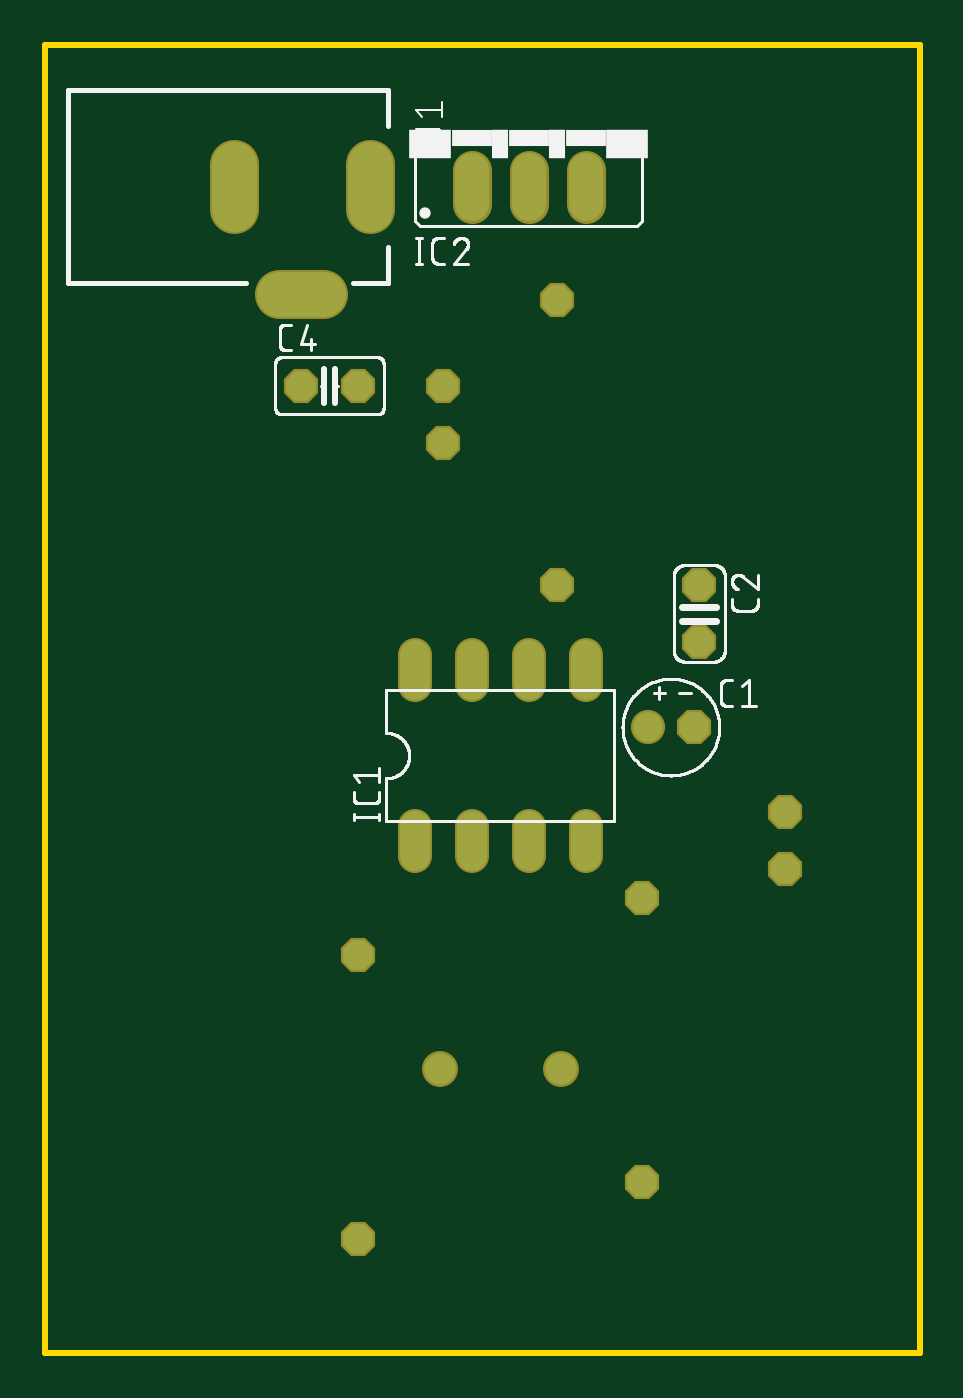
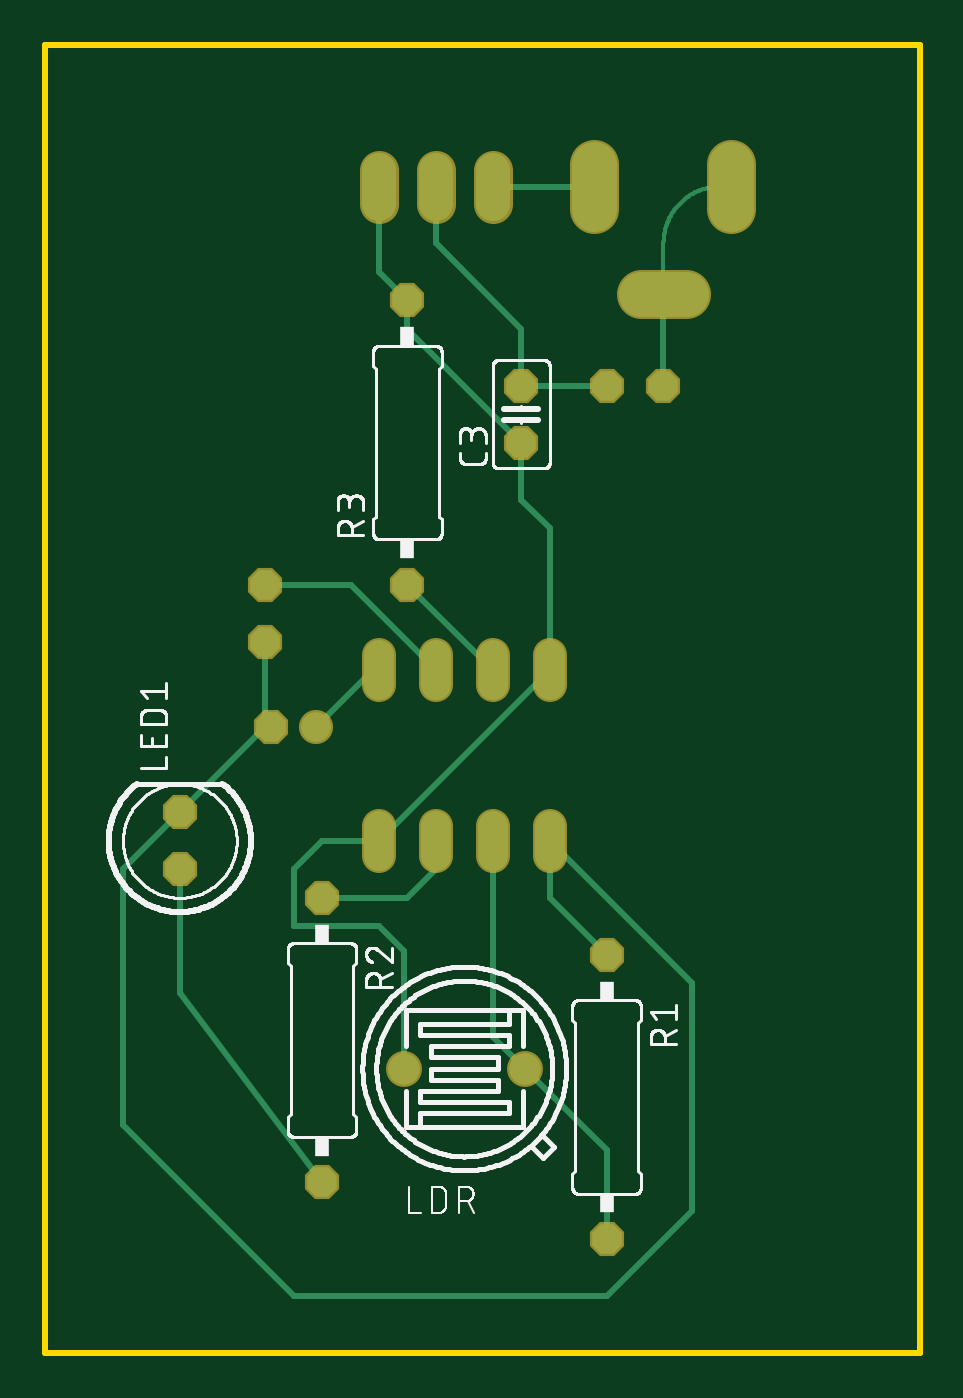
Circuit board: 7 layer files. Board 39.0 x 58.4 mm.
- bottom_copper: copper_bottom.gbr (4100 bytes)
- top_copper: copper_top.gbr (1324 bytes)
- outline: profile.gbr (514 bytes)
- bottom_silk: silkscreen_bottom.gbr (55712 bytes)
- top_silk: silkscreen_top.gbr (30511 bytes)
- bottom_mask: soldermask_bottom.gbr (1269 bytes)
- top_mask: soldermask_top.gbr (1266 bytes)

=== bottom_copper: copper_bottom.gbr ===
G04 EAGLE Gerber RS-274X export*
G75*
%MOMM*%
%FSLAX34Y34*%
%LPD*%
%INBottom Copper*%
%IPPOS*%
%AMOC8*
5,1,8,0,0,1.08239X$1,22.5*%
G01*
%ADD10P,1.429621X8X22.500000*%
%ADD11C,1.320800*%
%ADD12P,1.429621X8X292.500000*%
%ADD13P,1.429621X8X112.500000*%
%ADD14C,1.320800*%
%ADD15C,1.524000*%
%ADD16C,2.000000*%
%ADD17C,1.400000*%
%ADD18C,0.254000*%
%ADD19C,0.152400*%
%ADD20C,0.200000*%


D10*
X289560Y495300D03*
D11*
X269240Y495300D03*
D12*
X292100Y558800D03*
X292100Y533400D03*
D13*
X177800Y622300D03*
X177800Y647700D03*
D10*
X114300Y647700D03*
X139700Y647700D03*
D14*
X165100Y451104D02*
X165100Y437896D01*
X190500Y437896D02*
X190500Y451104D01*
X190500Y514096D02*
X190500Y527304D01*
X165100Y527304D02*
X165100Y514096D01*
X215900Y451104D02*
X215900Y437896D01*
X241300Y437896D02*
X241300Y451104D01*
X215900Y514096D02*
X215900Y527304D01*
X241300Y527304D02*
X241300Y514096D01*
D15*
X190500Y728980D02*
X190500Y744220D01*
X215900Y744220D02*
X215900Y728980D01*
X241300Y728980D02*
X241300Y744220D01*
D16*
X145300Y746600D02*
X145300Y726600D01*
X84300Y726600D02*
X84300Y746600D01*
X104300Y688600D02*
X124300Y688600D01*
D17*
X230200Y342900D03*
X176200Y342900D03*
D13*
X330200Y431800D03*
X330200Y457200D03*
D12*
X139700Y393700D03*
X139700Y266700D03*
X266700Y419100D03*
X266700Y292100D03*
D13*
X228600Y558800D03*
X228600Y685800D03*
D18*
X139700Y306400D02*
X139700Y266700D01*
X139700Y306400D02*
X176200Y342900D01*
X190500Y357200D02*
X190500Y444500D01*
X190500Y357200D02*
X176200Y342900D01*
X228600Y685800D02*
X241300Y698500D01*
X241300Y736600D01*
X228600Y685800D02*
X228600Y673100D01*
X177800Y622300D01*
X177800Y596900D01*
X165100Y584200D01*
X165100Y520700D01*
X241300Y444500D01*
D19*
X231648Y342900D02*
X230200Y342900D01*
X240792Y443484D02*
X241300Y444500D01*
D18*
X230200Y395300D02*
X230200Y342900D01*
X230200Y395300D02*
X241300Y406400D01*
X279400Y406400D01*
X279400Y431800D01*
X266700Y444500D01*
X241300Y444500D01*
X241300Y520700D02*
X243840Y520700D01*
X269240Y495300D01*
X215900Y444500D02*
X215900Y431800D01*
X228600Y419100D01*
X266700Y419100D01*
X330200Y431800D02*
X330200Y376767D01*
X266700Y292100D01*
X177800Y647700D02*
X139700Y647700D01*
X215900Y711200D02*
X215900Y736600D01*
X177800Y673100D02*
X177800Y647700D01*
X177800Y673100D02*
X215900Y711200D01*
X228600Y558800D02*
X190500Y520700D01*
X292100Y533400D02*
X292100Y497840D01*
X289560Y495300D01*
X292100Y495300D02*
X330200Y457200D01*
X292100Y495300D02*
X292100Y533400D01*
X165100Y444500D02*
X165100Y419100D01*
X139700Y393700D01*
X101600Y381000D02*
X165100Y444500D01*
X101600Y381000D02*
X101600Y279400D01*
X139700Y241300D01*
X279400Y241300D01*
X355600Y317500D01*
X355600Y431800D02*
X330200Y457200D01*
X355600Y431800D02*
X355600Y317500D01*
X215900Y520700D02*
X254000Y558800D01*
X292100Y558800D01*
X190500Y736600D02*
X145300Y736600D01*
D20*
X88900Y736600D02*
X84300Y736600D01*
X88900Y736600D02*
X89514Y736593D01*
X90127Y736570D01*
X90740Y736533D01*
X91351Y736481D01*
X91962Y736415D01*
X92570Y736333D01*
X93176Y736237D01*
X93780Y736127D01*
X94381Y736002D01*
X94979Y735862D01*
X95573Y735708D01*
X96163Y735539D01*
X96749Y735357D01*
X97330Y735160D01*
X97907Y734949D01*
X98478Y734725D01*
X99044Y734487D01*
X99604Y734235D01*
X100157Y733969D01*
X100704Y733691D01*
X101244Y733399D01*
X101777Y733094D01*
X102302Y732776D01*
X102820Y732446D01*
X103329Y732104D01*
X103830Y731749D01*
X104322Y731382D01*
X104805Y731004D01*
X105279Y730614D01*
X105743Y730212D01*
X106198Y729800D01*
X106642Y729376D01*
X107076Y728942D01*
X107500Y728498D01*
X107912Y728043D01*
X108314Y727579D01*
X108704Y727105D01*
X109082Y726622D01*
X109449Y726130D01*
X109804Y725629D01*
X110146Y725120D01*
X110476Y724602D01*
X110794Y724077D01*
X111099Y723544D01*
X111391Y723004D01*
X111669Y722457D01*
X111935Y721904D01*
X112187Y721344D01*
X112425Y720778D01*
X112649Y720207D01*
X112860Y719630D01*
X113057Y719049D01*
X113239Y718463D01*
X113408Y717873D01*
X113562Y717279D01*
X113702Y716681D01*
X113827Y716080D01*
X113937Y715476D01*
X114033Y714870D01*
X114115Y714262D01*
X114181Y713651D01*
X114233Y713040D01*
X114270Y712427D01*
X114293Y711814D01*
X114300Y711200D01*
X114300Y688600D01*
D18*
X114300Y647700D01*
M02*

=== top_copper: copper_top.gbr ===
G04 EAGLE Gerber RS-274X export*
G75*
%MOMM*%
%FSLAX34Y34*%
%LPD*%
%INTop Copper*%
%IPPOS*%
%AMOC8*
5,1,8,0,0,1.08239X$1,22.5*%
G01*
%ADD10P,1.429621X8X22.500000*%
%ADD11C,1.320800*%
%ADD12P,1.429621X8X292.500000*%
%ADD13P,1.429621X8X112.500000*%
%ADD14C,1.320800*%
%ADD15C,1.524000*%
%ADD16C,2.000000*%
%ADD17C,1.400000*%
%ADD18C,0.152400*%


D10*
X289560Y495300D03*
D11*
X269240Y495300D03*
D12*
X292100Y558800D03*
X292100Y533400D03*
D13*
X177800Y622300D03*
X177800Y647700D03*
D10*
X114300Y647700D03*
X139700Y647700D03*
D14*
X165100Y451104D02*
X165100Y437896D01*
X190500Y437896D02*
X190500Y451104D01*
X190500Y514096D02*
X190500Y527304D01*
X165100Y527304D02*
X165100Y514096D01*
X215900Y451104D02*
X215900Y437896D01*
X241300Y437896D02*
X241300Y451104D01*
X215900Y514096D02*
X215900Y527304D01*
X241300Y527304D02*
X241300Y514096D01*
D15*
X190500Y728980D02*
X190500Y744220D01*
X215900Y744220D02*
X215900Y728980D01*
X241300Y728980D02*
X241300Y744220D01*
D16*
X145300Y746600D02*
X145300Y726600D01*
X84300Y726600D02*
X84300Y746600D01*
X104300Y688600D02*
X124300Y688600D01*
D17*
X230200Y342900D03*
X176200Y342900D03*
D13*
X330200Y431800D03*
X330200Y457200D03*
D12*
X139700Y393700D03*
X139700Y266700D03*
X266700Y419100D03*
X266700Y292100D03*
D13*
X228600Y558800D03*
X228600Y685800D03*
D18*
X215900Y444500D02*
X216408Y443484D01*
M02*

=== outline: profile.gbr ===
G04 EAGLE Gerber RS-274X export*
G75*
%MOMM*%
%FSLAX34Y34*%
%LPD*%
%IN*%
%IPPOS*%
%AMOC8*
5,1,8,0,0,1.08239X$1,22.5*%
G01*
%ADD10C,0.254000*%


D10*
X0Y215900D02*
X390400Y215900D01*
X390400Y800000D01*
X0Y800000D01*
X0Y215900D01*
X79300Y722600D02*
X89300Y722600D01*
X89300Y750600D01*
X79300Y750600D01*
X79300Y722600D01*
X140300Y720100D02*
X150300Y720100D01*
X150300Y753100D01*
X140300Y753100D01*
X140300Y720100D01*
X100300Y683600D02*
X128300Y683600D01*
X128300Y693600D01*
X100300Y693600D01*
X100300Y683600D01*
M02*

=== bottom_silk: silkscreen_bottom.gbr (55712 bytes, source omitted) ===
=== top_silk: silkscreen_top.gbr (30511 bytes, source omitted) ===
=== bottom_mask: soldermask_bottom.gbr ===
G04 EAGLE Gerber RS-274X export*
G75*
%MOMM*%
%FSLAX34Y34*%
%LPD*%
%INSoldermask Bottom*%
%IPPOS*%
%AMOC8*
5,1,8,0,0,1.08239X$1,22.5*%
G01*
%ADD10P,1.649562X8X22.500000*%
%ADD11C,1.524000*%
%ADD12P,1.649562X8X292.500000*%
%ADD13P,1.649562X8X112.500000*%
%ADD14C,1.524000*%
%ADD15C,1.727200*%
%ADD16C,2.203200*%
%ADD17C,1.603200*%


D10*
X289560Y495300D03*
D11*
X269240Y495300D03*
D12*
X292100Y558800D03*
X292100Y533400D03*
D13*
X177800Y622300D03*
X177800Y647700D03*
D10*
X114300Y647700D03*
X139700Y647700D03*
D14*
X165100Y451104D02*
X165100Y437896D01*
X190500Y437896D02*
X190500Y451104D01*
X190500Y514096D02*
X190500Y527304D01*
X165100Y527304D02*
X165100Y514096D01*
X215900Y451104D02*
X215900Y437896D01*
X241300Y437896D02*
X241300Y451104D01*
X215900Y514096D02*
X215900Y527304D01*
X241300Y527304D02*
X241300Y514096D01*
D15*
X190500Y728980D02*
X190500Y744220D01*
X215900Y744220D02*
X215900Y728980D01*
X241300Y728980D02*
X241300Y744220D01*
D16*
X145300Y746600D02*
X145300Y726600D01*
X84300Y726600D02*
X84300Y746600D01*
X104300Y688600D02*
X124300Y688600D01*
D17*
X230200Y342900D03*
X176200Y342900D03*
D13*
X330200Y431800D03*
X330200Y457200D03*
D12*
X139700Y393700D03*
X139700Y266700D03*
X266700Y419100D03*
X266700Y292100D03*
D13*
X228600Y558800D03*
X228600Y685800D03*
M02*

=== top_mask: soldermask_top.gbr ===
G04 EAGLE Gerber RS-274X export*
G75*
%MOMM*%
%FSLAX34Y34*%
%LPD*%
%INSoldermask Top*%
%IPPOS*%
%AMOC8*
5,1,8,0,0,1.08239X$1,22.5*%
G01*
%ADD10P,1.649562X8X22.500000*%
%ADD11C,1.524000*%
%ADD12P,1.649562X8X292.500000*%
%ADD13P,1.649562X8X112.500000*%
%ADD14C,1.524000*%
%ADD15C,1.727200*%
%ADD16C,2.203200*%
%ADD17C,1.603200*%


D10*
X289560Y495300D03*
D11*
X269240Y495300D03*
D12*
X292100Y558800D03*
X292100Y533400D03*
D13*
X177800Y622300D03*
X177800Y647700D03*
D10*
X114300Y647700D03*
X139700Y647700D03*
D14*
X165100Y451104D02*
X165100Y437896D01*
X190500Y437896D02*
X190500Y451104D01*
X190500Y514096D02*
X190500Y527304D01*
X165100Y527304D02*
X165100Y514096D01*
X215900Y451104D02*
X215900Y437896D01*
X241300Y437896D02*
X241300Y451104D01*
X215900Y514096D02*
X215900Y527304D01*
X241300Y527304D02*
X241300Y514096D01*
D15*
X190500Y728980D02*
X190500Y744220D01*
X215900Y744220D02*
X215900Y728980D01*
X241300Y728980D02*
X241300Y744220D01*
D16*
X145300Y746600D02*
X145300Y726600D01*
X84300Y726600D02*
X84300Y746600D01*
X104300Y688600D02*
X124300Y688600D01*
D17*
X230200Y342900D03*
X176200Y342900D03*
D13*
X330200Y431800D03*
X330200Y457200D03*
D12*
X139700Y393700D03*
X139700Y266700D03*
X266700Y419100D03*
X266700Y292100D03*
D13*
X228600Y558800D03*
X228600Y685800D03*
M02*

